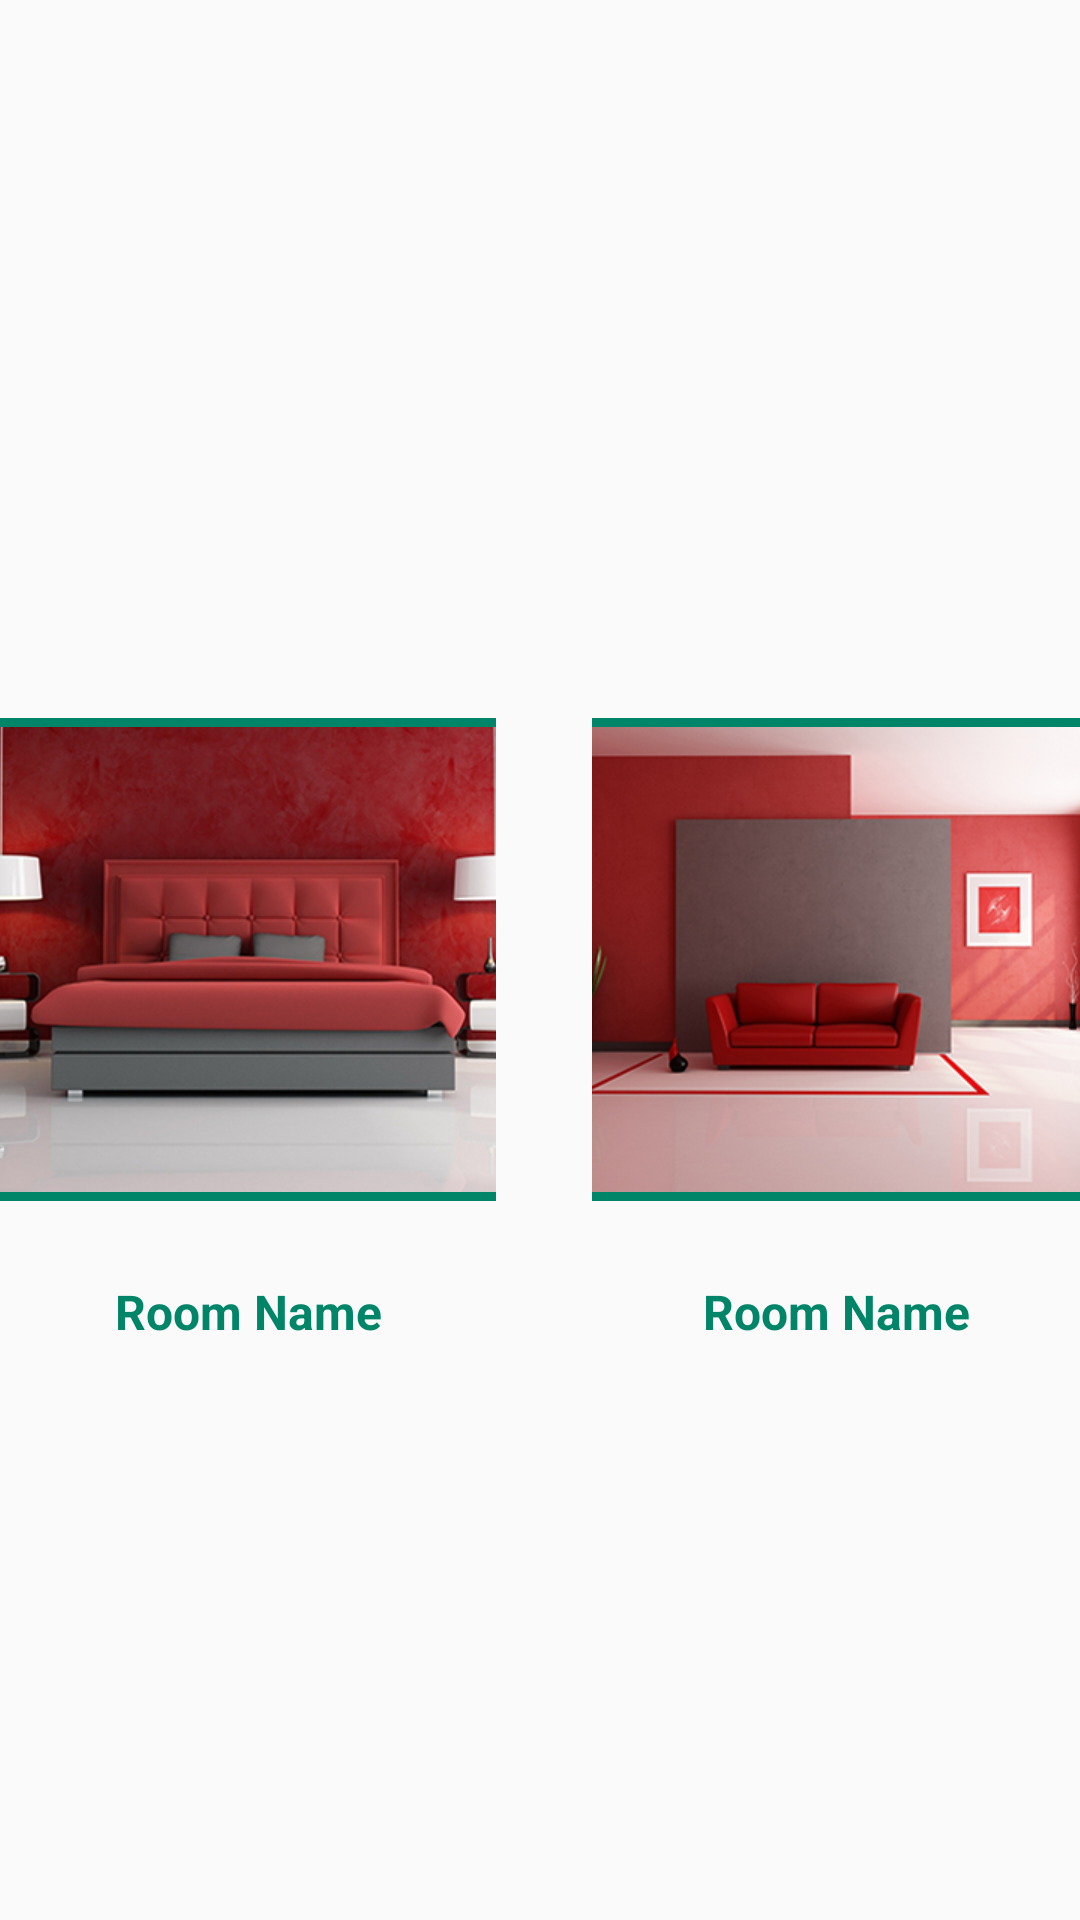

Produce the Android XML layout that renders to this screen, including the resource entries it uses.
<!-- AndroidManifest.xml: application theme AppTheme -->
<!-- res/layout/activity_room_selection.xml -->
<?xml version="1.0" encoding="utf-8"?>

<RelativeLayout xmlns:android="http://schemas.android.com/apk/res/android"
    xmlns:app="http://schemas.android.com/apk/res-auto"
    xmlns:tools="http://schemas.android.com/tools"
    android:id="@+id/activity_room_selection"
    android:layout_width="match_parent"
    android:layout_height="match_parent"
    tools:context="com.abvrtridentroom.roomconfiguration.ui.RoomSelectionActivity"
    android:background="@mipmap/back_getstarted">

    <ImageButton
        android:layout_width="wrap_content"
        android:layout_height="wrap_content"
        app:srcCompat="@mipmap/logo"
        android:layout_marginTop="10dp"
        android:id="@+id/imageButton_logo"
        android:background="@color/transparent"
        android:layout_marginLeft="10dp"
        android:layout_alignParentTop="true"
        android:layout_alignParentLeft="true"
        android:layout_alignParentStart="true" />

    <RelativeLayout
        android:layout_width="1dp"
        android:layout_height="10dp"
        android:layout_centerVertical="true"
        android:layout_centerHorizontal="true"
        android:id="@+id/relativeLayout_center">

    </RelativeLayout>

    <ImageButton
        android:layout_width="wrap_content"
        android:layout_height="wrap_content"
        app:srcCompat="@mipmap/room1"
        android:id="@+id/imageButton_room1"
        android:background="@color/green"
        android:layout_centerVertical="true"
        android:layout_toLeftOf="@+id/relativeLayout_center"
        android:layout_toStartOf="@+id/relativeLayout_center"
        android:layout_marginRight="14dp"
        android:layout_marginEnd="14dp"
        android:padding="3dp" />

    <ImageButton
        android:layout_width="wrap_content"
        android:layout_height="wrap_content"
        app:srcCompat="@mipmap/room2"
        android:id="@+id/imageButton_room2"
        android:background="@color/green"
        android:padding="3dp"
        android:layout_marginLeft="17dp"
        android:layout_marginStart="17dp"
        android:layout_alignTop="@+id/imageButton_room1"
        android:layout_toRightOf="@+id/relativeLayout_center"
        android:layout_toEndOf="@+id/relativeLayout_center" />

    <TextView
        android:text="Room Name"
        android:layout_width="wrap_content"
        android:layout_height="wrap_content"
        android:layout_marginTop="26dp"
        android:id="@+id/textView_room1"
        android:textColor="@color/green"
        android:gravity="center"
        android:textStyle="normal|bold"
        android:textSize="16sp"
        android:layout_below="@+id/imageButton_room1"
        android:layout_alignLeft="@+id/imageButton_room1"
        android:layout_alignStart="@+id/imageButton_room1"
        android:layout_alignRight="@+id/imageButton_room1"
        android:layout_alignEnd="@+id/imageButton_room1" />

    <TextView
        android:text="Room Name"
        android:layout_width="wrap_content"
        android:layout_height="wrap_content"
        android:id="@+id/textView2"
        android:textColor="@color/green"
        android:gravity="center"
        android:textStyle="normal|bold"
        android:textSize="16sp"
        android:layout_alignBaseline="@+id/textView_room1"
        android:layout_alignBottom="@+id/textView_room1"
        android:layout_alignLeft="@+id/imageButton_room2"
        android:layout_alignStart="@+id/imageButton_room2"
        android:layout_alignRight="@+id/imageButton_room2"
        android:layout_alignEnd="@+id/imageButton_room2" />

</RelativeLayout>
<!-- resources referenced by this layout -->
<resources>
  <color name="green">#008568</color>
  <color name="transparent">#00ffffff</color>
  <!-- mipmap room1: png bitmap (mipmap-xhdpi, 214918 bytes) -->
  <!-- mipmap room2: png bitmap (mipmap-xhdpi, 192895 bytes) -->
  <style name="AppTheme" parent="Theme.AppCompat.Light.NoActionBar">
          
          <item name="colorPrimary">@color/colorPrimary</item>
          <item name="colorPrimaryDark">@color/colorPrimaryDark</item>
          <item name="colorAccent">@color/colorAccent</item>
      </style>
  <color name="colorPrimary">#3F51B5</color>
  <color name="colorPrimaryDark">#303F9F</color>
  <color name="colorAccent">#FF4081</color>
</resources>
